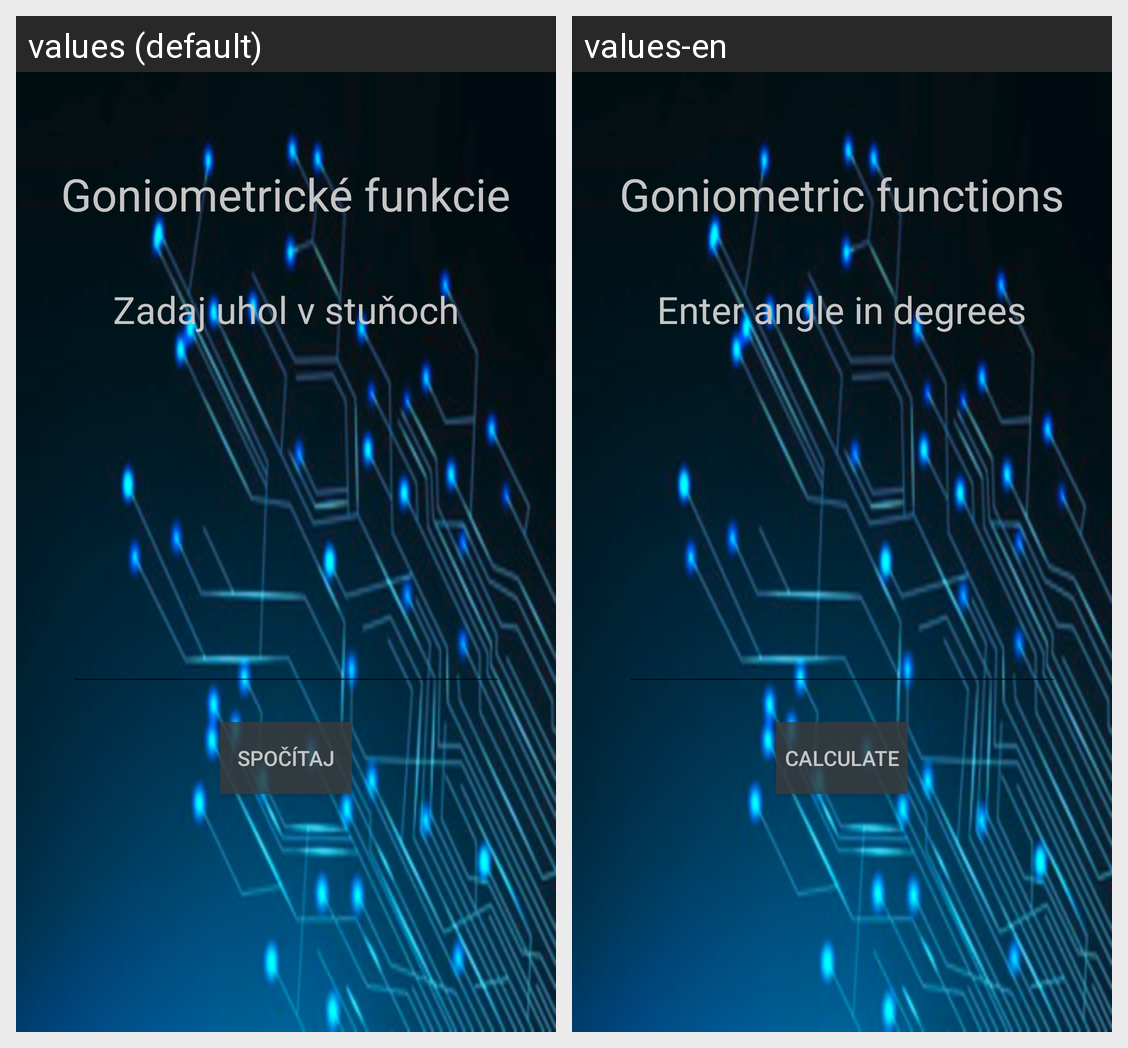

Here is an Android app screen in its default locale and in the app's own translations. Write out the translated-string differences for the strings that appear on this screen.
Android screen res/layout/activity_goniom.xml rendered under 2 locales, left to right: values (default), values-en. Device: Nexus 5 (rendered at 1080×1920; each locale shown at half size, 540×960, under a caption strip naming it); theme stl_theme.
Strings drawn on this screen, with the default value and each locale's value (text and hints the layout hard-codes, and strings that could not be matched under every locale, appear in the picture but are not listed):

lbl_btn_goniom
  values: Goniometrické funkcie
  values-en: Goniometric functions

lbl_zadajUhol
  values: Zadaj uhol v stuňoch
  values-en: Enter angle in degrees

lbl_btn_spocitaj
  values: Spočítaj
  values-en: Calculate
